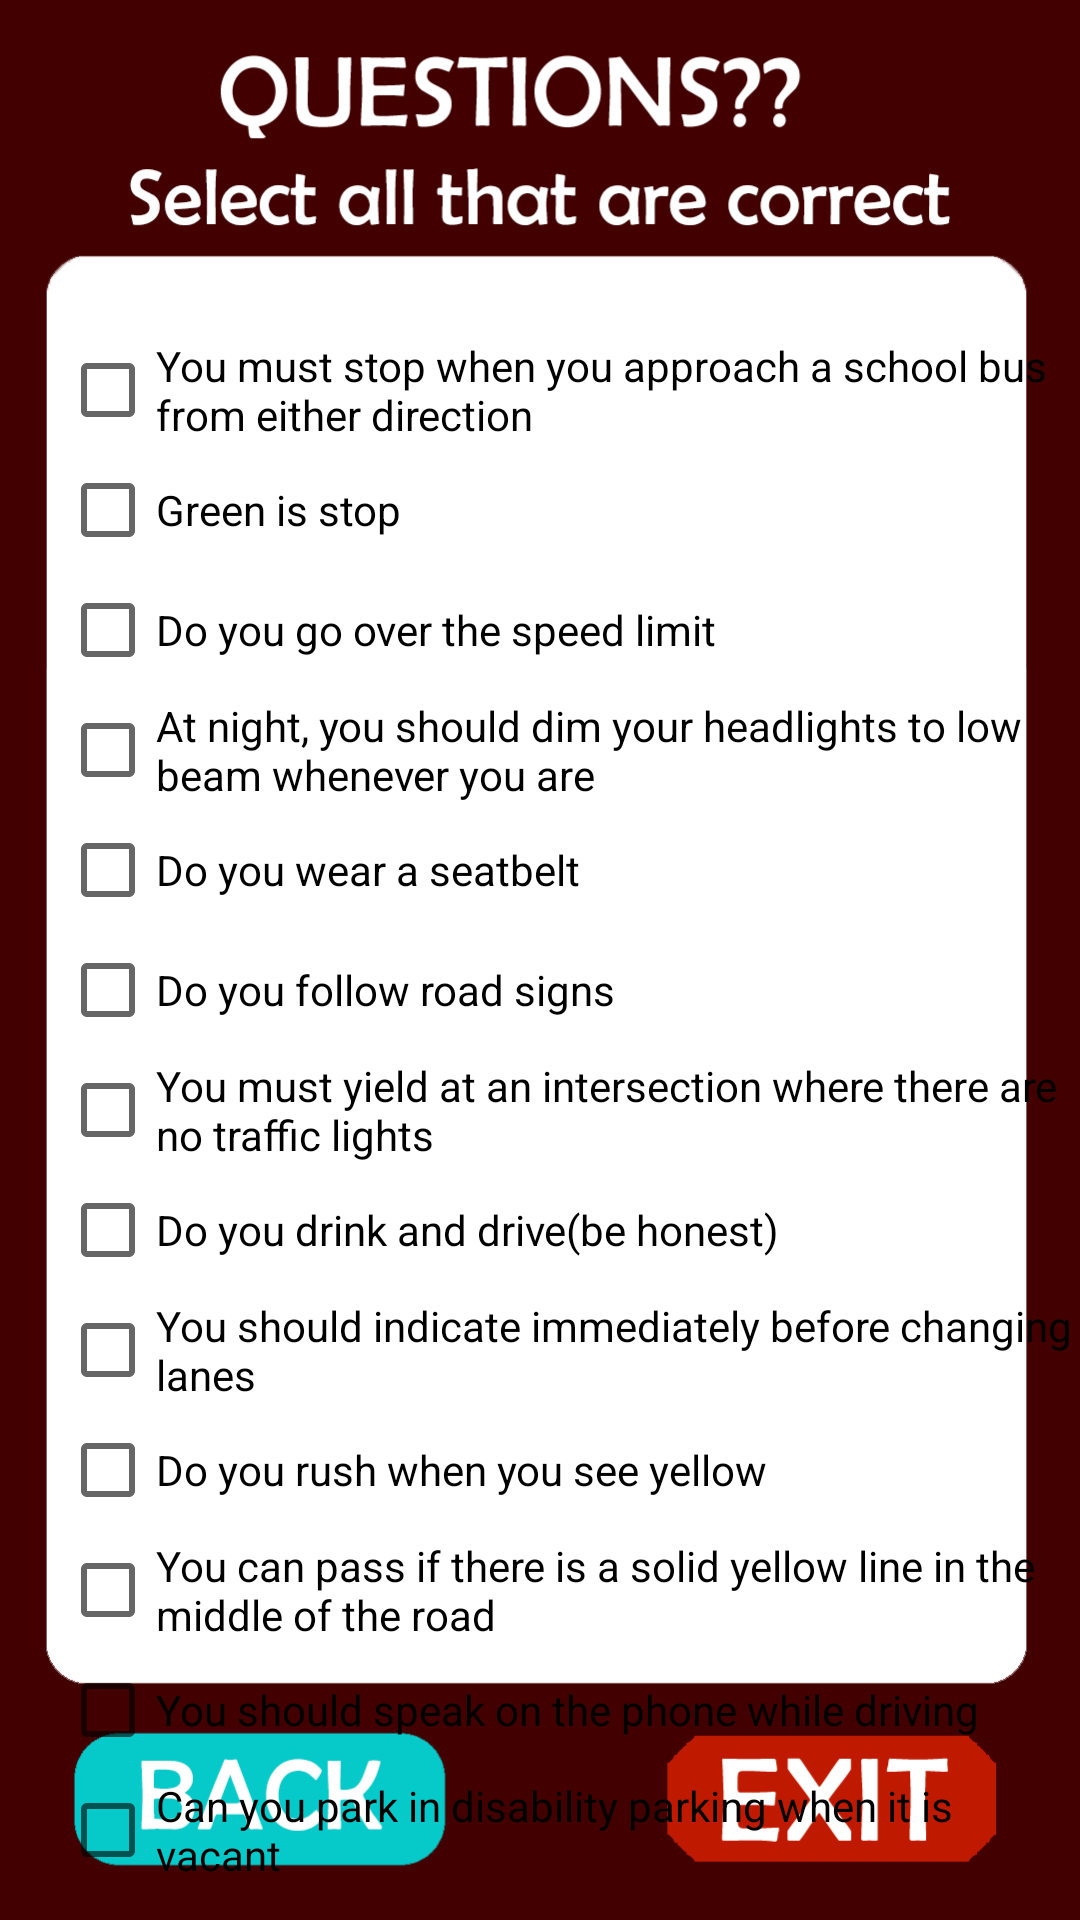

Produce the Android XML layout that renders to this screen, including the resource entries it uses.
<!-- AndroidManifest.xml: application theme Theme.BuckleUp -->
<!-- res/layout/activity_driving_page.xml -->
<?xml version="1.0" encoding="utf-8"?>
<RelativeLayout xmlns:android="http://schemas.android.com/apk/res/android"
    xmlns:app="http://schemas.android.com/apk/res-auto"
    xmlns:tools="http://schemas.android.com/tools"
    android:layout_width="match_parent"
    android:layout_height="match_parent"
    tools:context=".DrivingPage">

    <ImageView
        android:id="@+id/imageView3"
        android:layout_width="wrap_content"
        android:layout_height="wrap_content"
        app:srcCompat="@drawable/drive_page"
        tools:layout_editor_absoluteX="0dp"
        tools:layout_editor_absoluteY="0dp" />

    <Button
        android:id="@+id/BackToMainFromDriving"
        android:layout_width="120dp"
        android:layout_height="60dp"
        android:layout_marginLeft="253dp"
        android:layout_marginTop="650dp"
        android:alpha="0" />

    <CheckBox
        android:layout_width="370dp"
        android:layout_height="40dp"
        android:layout_marginStart="20dp"
        android:layout_marginTop="110dp"
        android:text="You must stop when you approach a school bus from either direction"
        android:id="@+id/rd1"/>
    <CheckBox
        android:layout_width="370dp"
        android:layout_height="40dp"
        android:layout_marginStart="20dp"
        android:layout_marginTop="150dp"
        android:text="Green is stop"
        android:id="@+id/rd2"/>
    <CheckBox
        android:layout_width="370dp"
        android:layout_height="40dp"
        android:layout_marginStart="20dp"
        android:layout_marginTop="190dp"
        android:text="Do you go over the speed limit"
        android:id="@+id/rd3"/>
    <CheckBox
        android:layout_width="370dp"
        android:layout_height="40dp"
        android:layout_marginStart="20dp"
        android:layout_marginTop="230dp"
        android:text="At night, you should dim your headlights to low beam whenever you are"
        android:id="@+id/rd4"/>
    <CheckBox
        android:layout_width="370dp"
        android:layout_height="40dp"
        android:layout_marginStart="20dp"
        android:layout_marginTop="270dp"
        android:text="Do you wear a seatbelt"
        android:id="@+id/rd5"/>
    <CheckBox
        android:layout_width="370dp"
        android:layout_height="40dp"
        android:layout_marginStart="20dp"
        android:layout_marginTop="310dp"
        android:text="Do you follow road signs"
        android:id="@+id/rd6"/>
    <CheckBox
        android:layout_width="370dp"
        android:layout_height="40dp"
        android:layout_marginStart="20dp"
        android:layout_marginTop="350dp"
        android:text="You must yield at an intersection where there are no traffic lights"
        android:id="@+id/rd7"/>
    <CheckBox
        android:layout_width="370dp"
        android:layout_height="40dp"
        android:layout_marginStart="20dp"
        android:layout_marginTop="390dp"
        android:text="Do you drink and drive(be honest)"
        android:id="@+id/rd8"/>
    <CheckBox
        android:layout_width="370dp"
        android:layout_height="40dp"
        android:layout_marginStart="20dp"
        android:layout_marginTop="430dp"
        android:text="You should indicate immediately before changing lanes"
        android:id="@+id/rd9"/>
    <CheckBox
        android:layout_width="370dp"
        android:layout_height="40dp"
        android:layout_marginStart="20dp"
        android:layout_marginTop="470dp"
        android:text="Do you rush when you see yellow"
        android:id="@+id/rd10"/>
    <CheckBox
        android:layout_width="370dp"
        android:layout_height="40dp"
        android:layout_marginStart="20dp"
        android:layout_marginTop="510dp"
        android:text="You can pass if there is a solid yellow line in the middle of the road"
        android:id="@+id/rd11"/>
    <CheckBox
        android:layout_width="370dp"
        android:layout_height="40dp"
        android:layout_marginStart="20dp"
        android:layout_marginTop="550dp"
        android:text="You should speak on the phone while driving "
        android:id="@+id/rd12"/>

    <CheckBox
        android:id="@+id/rd13"
        android:layout_width="370dp"
        android:layout_height="40dp"
        android:layout_marginStart="20dp"
        android:layout_marginTop="590dp"
        android:text="Can you park in disability parking when it is vacant" />

</RelativeLayout>
<!-- resources referenced by this layout -->
<resources>
  <!-- drawable drive_page: png bitmap (drawable, 33985 bytes) -->
  <style name="Theme.BuckleUp" parent="Theme.MaterialComponents.DayNight.DarkActionBar">
          
          <item name="colorPrimary">@color/purple_500</item>
          <item name="colorPrimaryVariant">@color/purple_700</item>
          <item name="colorOnPrimary">@color/white</item>
          
          <item name="colorSecondary">@color/teal_200</item>
          <item name="colorSecondaryVariant">@color/teal_700</item>
          <item name="colorOnSecondary">@color/black</item>
          
          <item name="android:statusBarColor" tools:targetApi="l">?attr/colorPrimaryVariant</item>
          
      </style>
  <!-- not gathered from this repository: default colours our renderer supplied (Android Studio template values) -->
  <color name="purple_500">#FF6200EE</color>
  <color name="purple_700">#FF3700B3</color>
  <color name="teal_200">#FF03DAC5</color>
  <color name="teal_700">#FF018786</color>
  <color name="black">#FF000000</color>
  <color name="white">#FFFFFFFF</color>
</resources>
